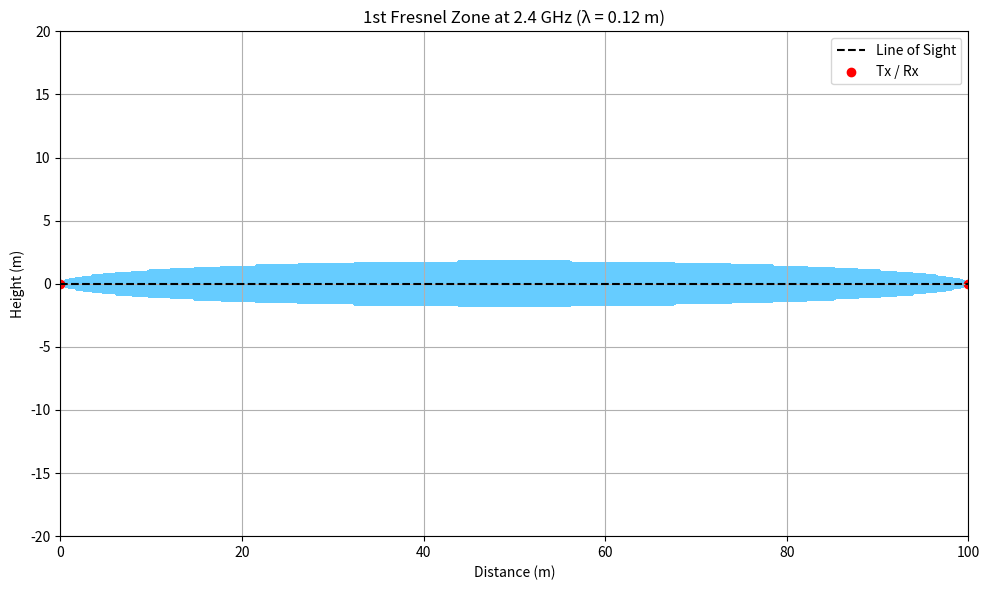

Python code for this plot:
import numpy as np
import matplotlib.pyplot as plt

# パラメータ
freq = 2.4e9  # 周波数 2.4GHz（Wi-Fi帯）
c = 3e8       # 光速
wavelength = c / freq  # 波長 λ
d_total = 100.0  # A-B間距離（メートル）
n = 1  # 第nフレネルゾーン

# 点AとBの座標
A = np.array([0, 0])
B = np.array([d_total, 0])

# 可視化用座標格子
x = np.linspace(0, d_total, 500)
z = np.linspace(-20, 20, 400)
X, Z = np.meshgrid(x, z)

# 各点における距離 d1（Aから）、d2（Bまで）
d1 = np.sqrt((X - A[0])**2 + Z**2)
d2 = np.sqrt((X - B[0])**2 + Z**2)

# フレネル半径 r_n
rn = np.sqrt(n * wavelength * d1 * d2 / (d1 + d2))

# フレネルゾーンの内部を描く（rn >= r → 内部）
inside = d1 + d2 - (np.linalg.norm(B - A)) <= wavelength / 2

# 描画
plt.figure(figsize=(10, 6))
plt.contourf(X, Z, d1 + d2 - (np.linalg.norm(B - A)) < wavelength / 2, levels=[0.5, 1], colors=['#66ccff'])
plt.plot([A[0], B[0]], [A[1], B[1]], 'k--', label='Line of Sight')
plt.scatter([A[0], B[0]], [A[1], B[1]], color='red', label='Tx / Rx')
plt.title(f'1st Fresnel Zone at {freq/1e9:.1f} GHz (λ = {wavelength:.2f} m)')
plt.xlabel('Distance (m)')
plt.ylabel('Height (m)')
plt.grid(True)
plt.legend()
plt.tight_layout()
plt.show()

